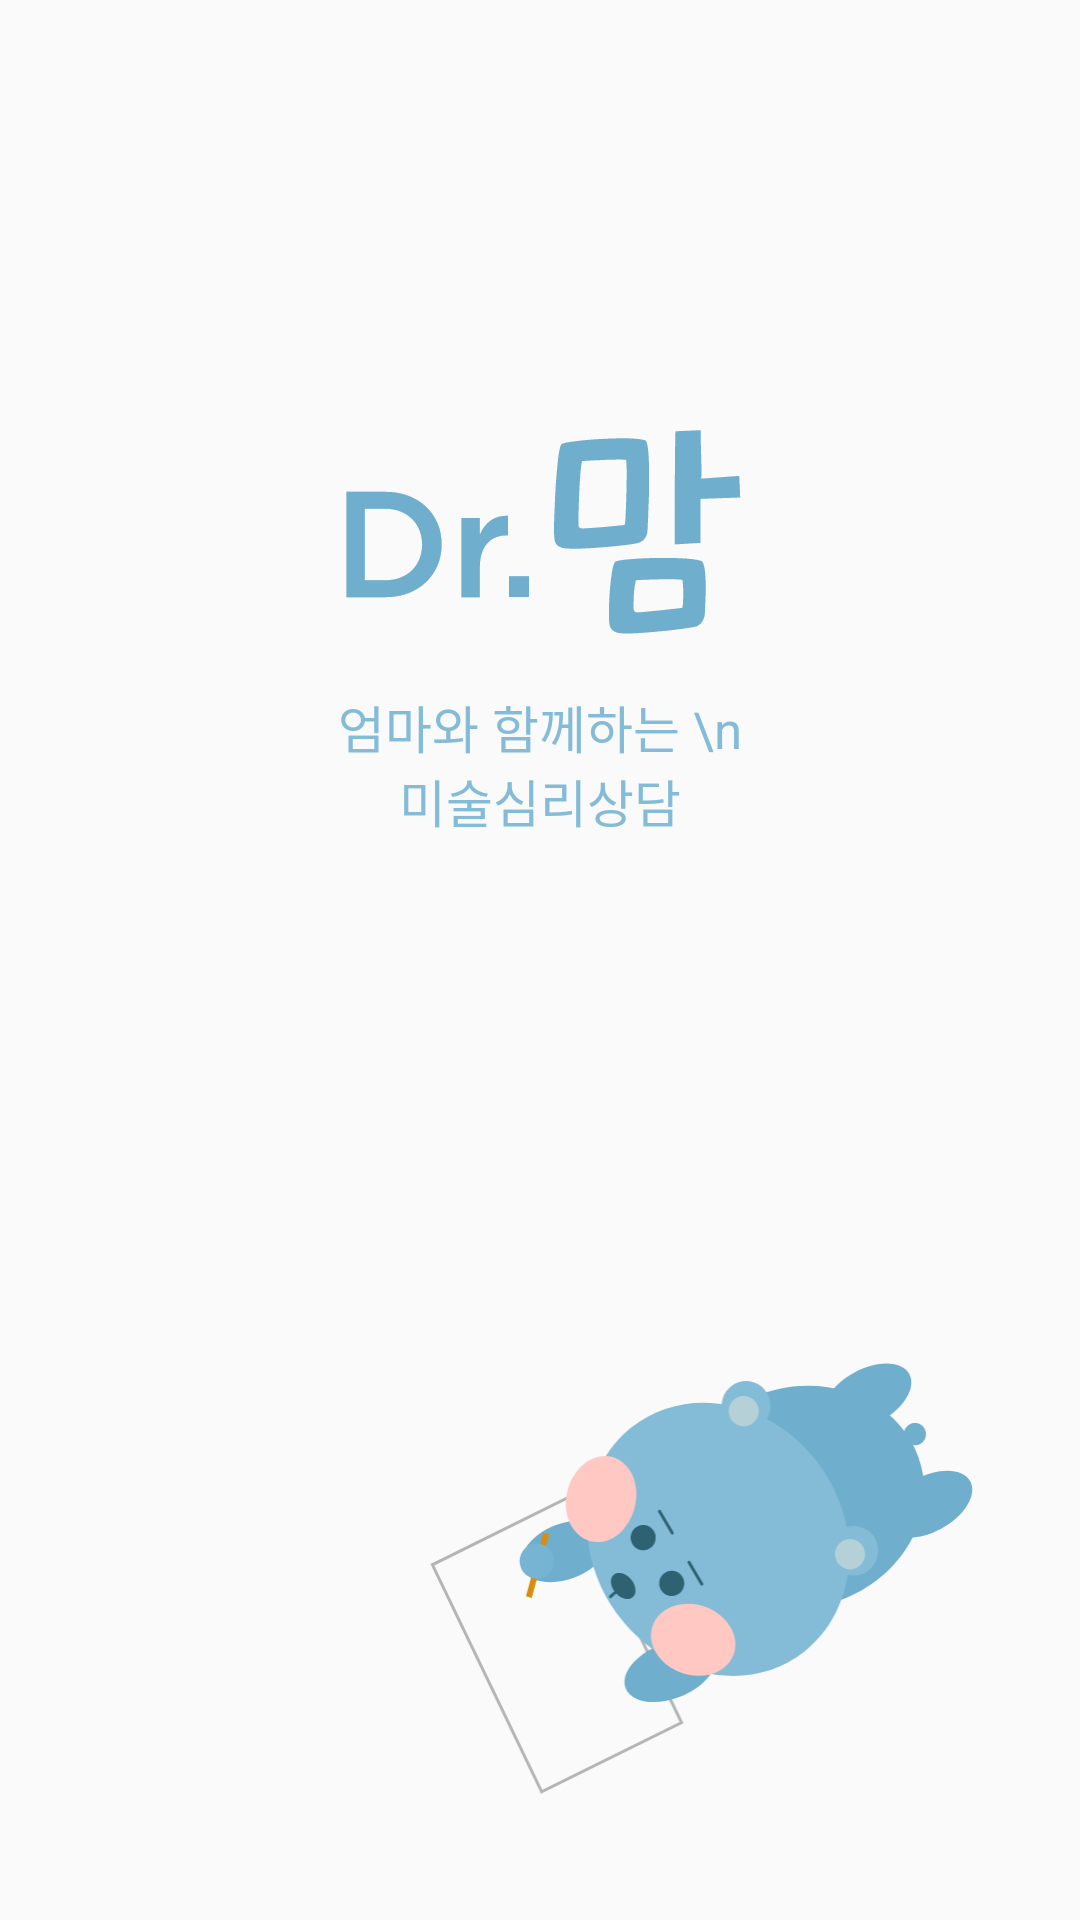

Write the Android layout XML for this screen, with the resource values it uses.
<!-- AndroidManifest.xml: activity theme NoActionBar -->
<!-- res/layout/activity_splash.xml -->
<?xml version="1.0" encoding="utf-8"?>
<RelativeLayout xmlns:android="http://schemas.android.com/apk/res/android"
    xmlns:app="http://schemas.android.com/apk/res-auto"
    xmlns:tools="http://schemas.android.com/tools"
    android:layout_width="match_parent"
    android:layout_height="match_parent"
    tools:context="com.dropkick.soma.somaproject.ui.SplashActivity">
    
    <ImageView
        android:id="@+id/logoImageView"
        android:layout_width="138dp"
        android:layout_height="125dp"
        android:layout_marginTop="100dp"
        android:layout_centerHorizontal="true"
        android:background="@drawable/logo" />

    <TextView
        android:id="@+id/titleTextView"
        android:text="엄마와 함께하는 \n미술심리상담"
        android:layout_width="138dp"
        android:layout_height="wrap_content"
        android:layout_below="@+id/logoImageView"
        android:layout_marginTop="5dp"
        android:textAlignment="center"
        android:textSize="17sp"
        android:layout_centerHorizontal="true"
        android:textColor="@color/basicBackground"/>
    
    <ImageView
        android:id="@+id/splashBearImageView"
        android:layout_width="185dp"
        android:layout_height="148dp"
        android:layout_alignParentRight="true"
        android:layout_alignParentBottom="true"
        android:layout_marginBottom="42dp"
        android:layout_marginRight="32dp"
        android:background="@drawable/splash_bear"
        />
    
    <com.kakao.usermgmt.LoginButton
        android:id="@+id/loginButton"
        android:layout_width="280dp"
        android:layout_height="97dp"
        android:layout_marginBottom="70dp"
        android:layout_alignParentBottom="true"
        android:layout_centerHorizontal="true"
        android:visibility="invisible"/>

</RelativeLayout>
<!-- resources referenced by this layout -->
<resources>
  <color name="basicBackground">#84BCD8</color>
  <!-- drawable logo: png bitmap (drawable-hdpi, 3057 bytes) -->
  <!-- drawable splash_bear: png bitmap (drawable-hdpi, 13687 bytes) -->
  <style name="NoActionBar" parent="Theme.AppCompat.Light.NoActionBar">
          <item name="android:windowActionBar">false</item>
          <item name="android:windowNoTitle">true</item>
          <item name="android:windowDrawsSystemBarBackgrounds">false</item>
      </style>
</resources>
